Labelled photos from "dataset", an image-classification folder in FezzMad/Computer-vision-project. The possible labels are: Gala apple, Golden apple, Granny Smith apple, honey crisp, Red Chief apple.

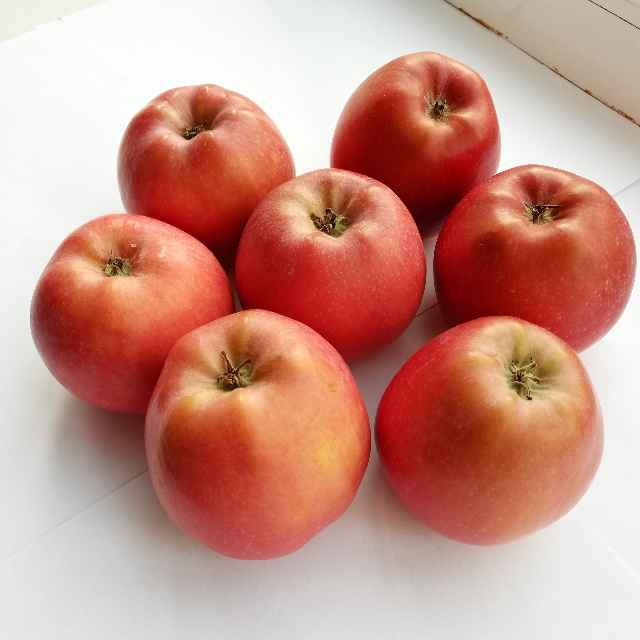
Label: Red Chief apple

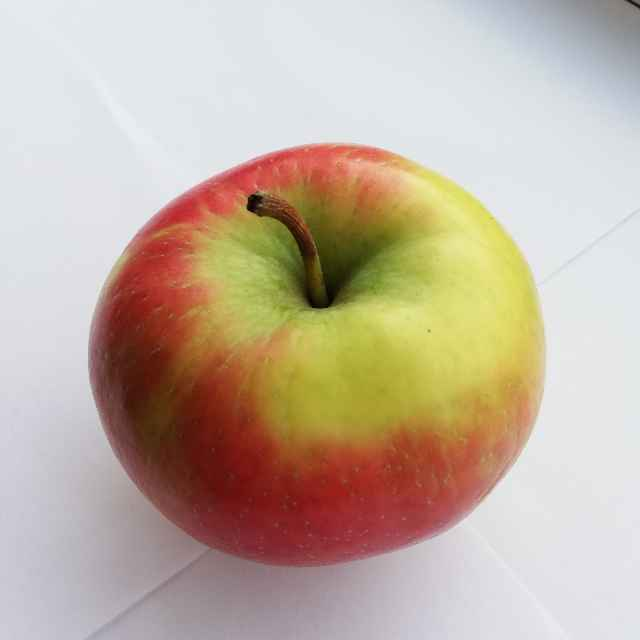
Label: honey crisp

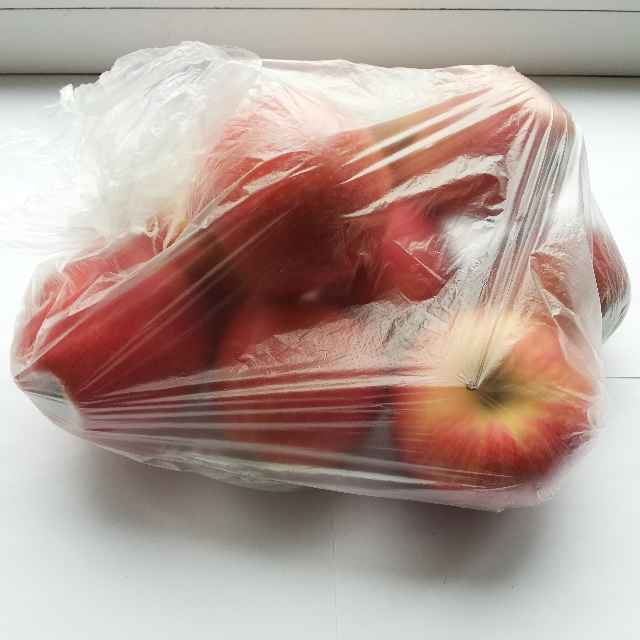
Label: Gala apple

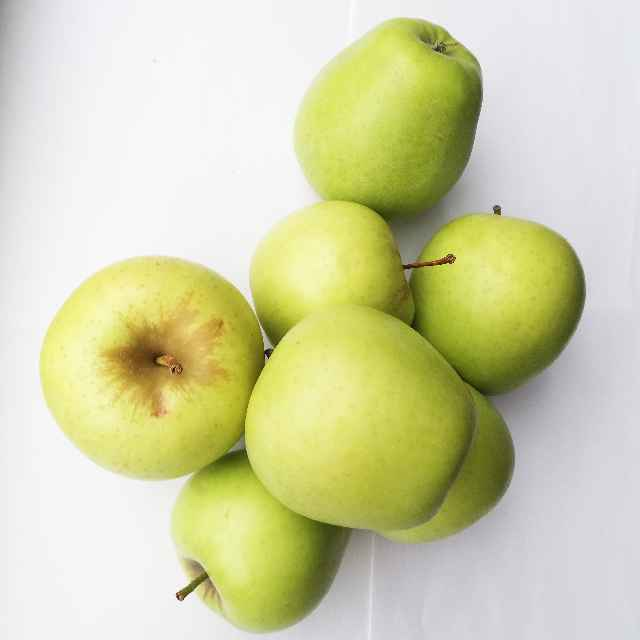
Label: Golden apple

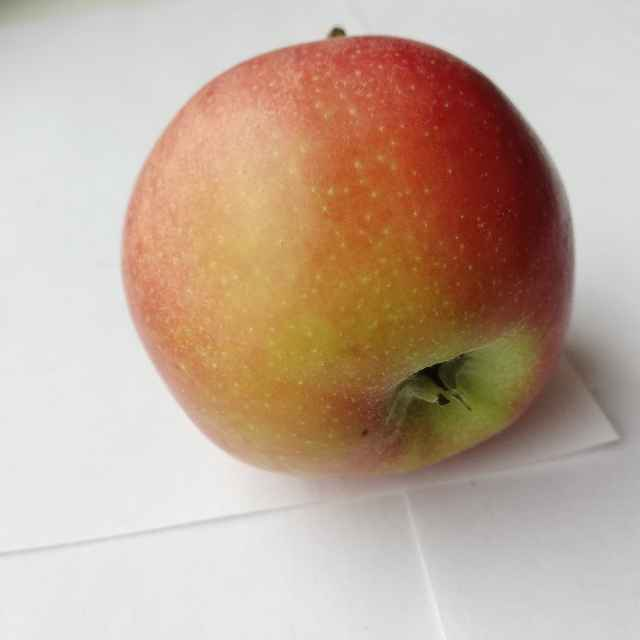
Label: Gala apple

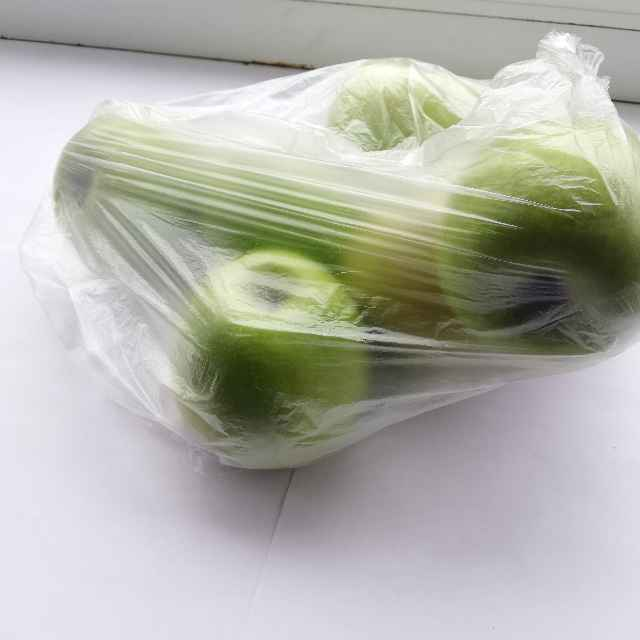
Label: Granny Smith apple
